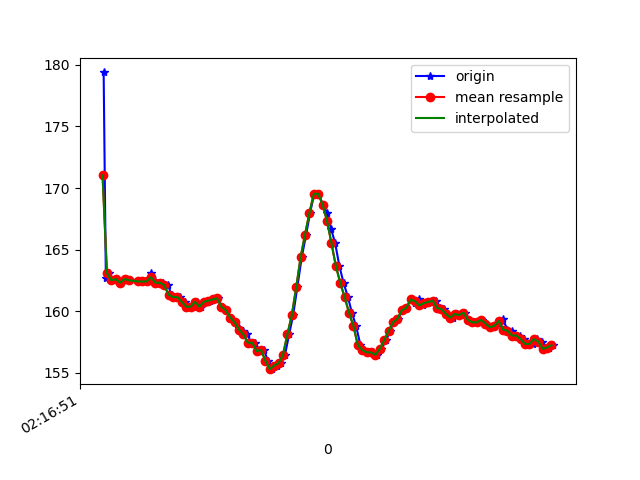

Source data for this figure (header and first rows):
1617848211905, 543855524760497, 179.39453, -274.60938, -78.32031
1617848211915, 543855541974513, 162.7, -231.9, -51.76
1617848211931, 543855560958764, 163.1, -231.8, -51.95
1617848211948, 543855580065100, 162.5, -231.8, -52.25
1617848211967, 543855599140915, 162.6, -231.5, -52.05
1617848211985, 543855618155687, 162.3, -231.4, -51.17
1617848212006, 543855637292545, 162.6, -230.9, -50.88
1617848212023, 543855656307317, 162.5, -231.6, -50.0
1617848212066, 543855695649278, 162.4, -231.6, -50.29
1617848212082, 543855713595804, 162.4, -232, -51.17
1617848212100, 543855732641098, 162.4, -232.5, -52.05
1617848212122, 543855751686392, 163.1, -231.8, -52.25
1617848212139, 543855770731685, 162.4, -232.6, -51.95
1617848212158, 543855789746458, 162.3, -233, -52.25
1617848212176, 543855808791751, 162.3, -232.8, -51.66
1617848212197, 543855827928609, 162.1, -232.7, -50.98
1617848212214, 543855846943381, 161.3, -232.9, -51.56
1617848212237, 543855866019196, 161.1, -233.4, -51.17
1617848212254, 543855885033968, 161.1, -233.5, -51.56
1617848212276, 543855904170826, 160.7, -233.4, -51.37
1617848212293, 543855923307683, 160.4, -234.3, -51.56
1617848212311, 543855942352977, 160.4, -234.3, -51.76
1617848212331, 543855961459313, 160.7, -233.6, -51.66
1617848212348, 543855980504607, 160.4, -233.1, -50.68
1617848212367, 543855999488858, 160.7, -233.6, -51.17
1617848212390, 543856018625715, 160.8, -232.8, -50.0
1617848212405, 543856037640488, 160.9, -233.7, -52.05
1617848212423, 543856056502653, 161, -234.2, -52.73
1617848212442, 543856075761596, 160.4, -234.6, -51.95
1617848212463, 543856095051060, 160.1, -234.9, -52.05
1617848212481, 543856114004790, 159.5, -234.6, -51.66
1617848212501, 543856133233211, 159.1, -234.9, -50.98
1617848212520, 543856152095377, 158.6, -235.1, -52.05
1617848212537, 543856171049107, 158.4, -235.4, -51.17
1617848212558, 543856190063879, 158.1, -235.1, -50.68
1617848212576, 543856209078652, 157.4, -234.8, -50.59
1617848212594, 543856228154466, 157.4, -234.8, -49.22
1617848212614, 543856247291324, 156.7, -233.8, -48.14
1617848212633, 543856266367139, 156.8, -232.9, -44.43
1617848212652, 543856285473475, 156, -231.5, -41.8
1617848212671, 543856304549290, 155.3, -231.2, -37.7
1617848212692, 543856323686148, 155.6, -230.5, -32.13
1617848212712, 543856342914569, 155.8, -230.6, -24.61
1617848212729, 543856361959863, 156.4, -231.3, -16.02
1617848212748, 543856380913592, 158.1, -232.7, -6.738
1617848212766, 543856399989407, 159.7, -235.4, -1.855
1617848212785, 543856419065222, 161.9, -236.1, 0.8789
1617848212805, 543856438171558, 164.4, -236.7, 2.832
1617848212825, 543856457341197, 166.2, -237.1, 4.395
1617848212843, 543856476508576, 168, -237.6, 5.371
1617848212862, 543856495523348, 169.5, -238.3, 6.836
1617848212881, 543856514690727, 169.5, -238.7, 7.422
1617848212902, 543856533736021, 168.7, -238.2, 7.031
1617848212920, 543856552750793, 168, -238, 5.957
1617848212938, 543856571857129, 166.7, -237.4, 4.883
1617848212957, 543856590841380, 165.5, -237, 3.223
1617848212976, 543856609825631, 163.7, -236.5, 1.465
1617848212995, 543856628901446, 162.3, -235.7, 0.3906
1617848213015, 543856647916218, 161.1, -235.4, -1.953
1617848213033, 543856666869948, 159.9, -234.3, -3.223
1617848213052, 543856685884720, 158.8, -233.3, -6.445
... 47 more rows
